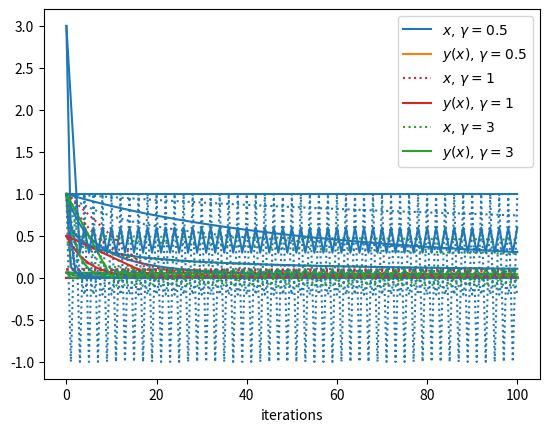

Write the Python code that produced this figure.
import matplotlib.pyplot as plt

def gradient_descent(y, dy, x, alpha, num_iters):
    xs, ys = [x], [y(x)]
    for _ in range(num_iters):
        step = alpha * dy(x)
        x -= step
        xs.append(x)
        ys.append(y(x))
    return xs, ys

def b_ii():
    N = 100
    iters = list(range(N + 1))
    y = lambda x: x**4
    dy = lambda x: 4*(x**3)
    xs, ys = gradient_descent(y, dy, x=1, alpha=0.1, num_iters=N)
    plt.plot(iters, xs)
    plt.plot(iters, ys)
    plt.legend(['$x$', '$y(x)$'])
    plt.xlabel('iterations')
    plt.show()
    
def b_iii():
    N = 100
    iters = list(range(N + 1))
    y = lambda x: x**4
    dy = lambda x: 4*(x**3)
    for alpha in [0.001, 0.01, 0.1, 0.5]:
        for x, color in zip([0.1, 0.5, 1], ['tab:red', 'tab:green', 'tab:blue']):
            xs, ys = gradient_descent(y, dy, x=x, alpha=alpha, num_iters=N)
            plt.plot(iters, xs, linestyle='dotted', color=color)
            plt.plot(iters, ys, color=color)
        plt.legend([
            '$x=0.1$', '$y(x=0.1)$',
            '$x=0.5$', '$y(x=0.5)$',
            '$x=1$', '$y(x=1)$',
        ])
        plt.xlabel(f'iterations ($\\alpha={alpha}$)')
        plt.show()

def c(is_part_i):
    N = 100
    iters = list(range(N + 1))
    gammas = [0.5, 1, 3]
    colors = ['tab:red', 'tab:green', 'tab:blue']
    for gamma, color in zip(gammas, colors):
        if is_part_i:
            y = lambda x: gamma*(x**2)
            dy = lambda x: 2*gamma*x
        else:
            y = lambda x: gamma*abs(x)
            dy = lambda x: (gamma*x)/abs(x)
        xs, ys = gradient_descent(y, dy, x=1, alpha=0.1, num_iters=N)
        plt.plot(iters, xs, linestyle='dotted', color=color)
        plt.plot(iters, ys, color=color)
    plt.legend([
        '$x,\\, \\gamma=0.5$', '$y(x),\\, \\gamma=0.5$',
        '$x,\\, \\gamma=1$', '$y(x),\\, \\gamma=1$',
        '$x,\\, \\gamma=3$', '$y(x),\\, \\gamma=3$'
    ])
    plt.xlabel('iterations')
    plt.show()

b_ii()
b_iii()
c(is_part_i=True)
c(is_part_i=False)
